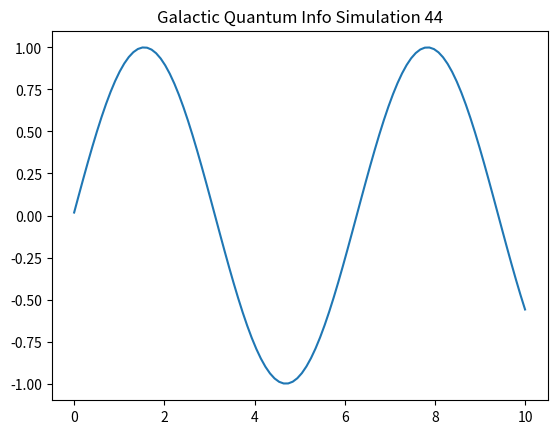

Generate this figure with matplotlib:
%matplotlib inline
import numpy as np
import matplotlib.pyplot as plt

def run_sim_44():
    x = np.linspace(0, 10, 100)
    y = np.sin(x + 44)
    plt.plot(x, y)
    plt.title("Galactic Quantum Info Simulation 44")
    plt.savefig("sim_44.png")

if __name__ == "__main__":
    run_sim_44()
